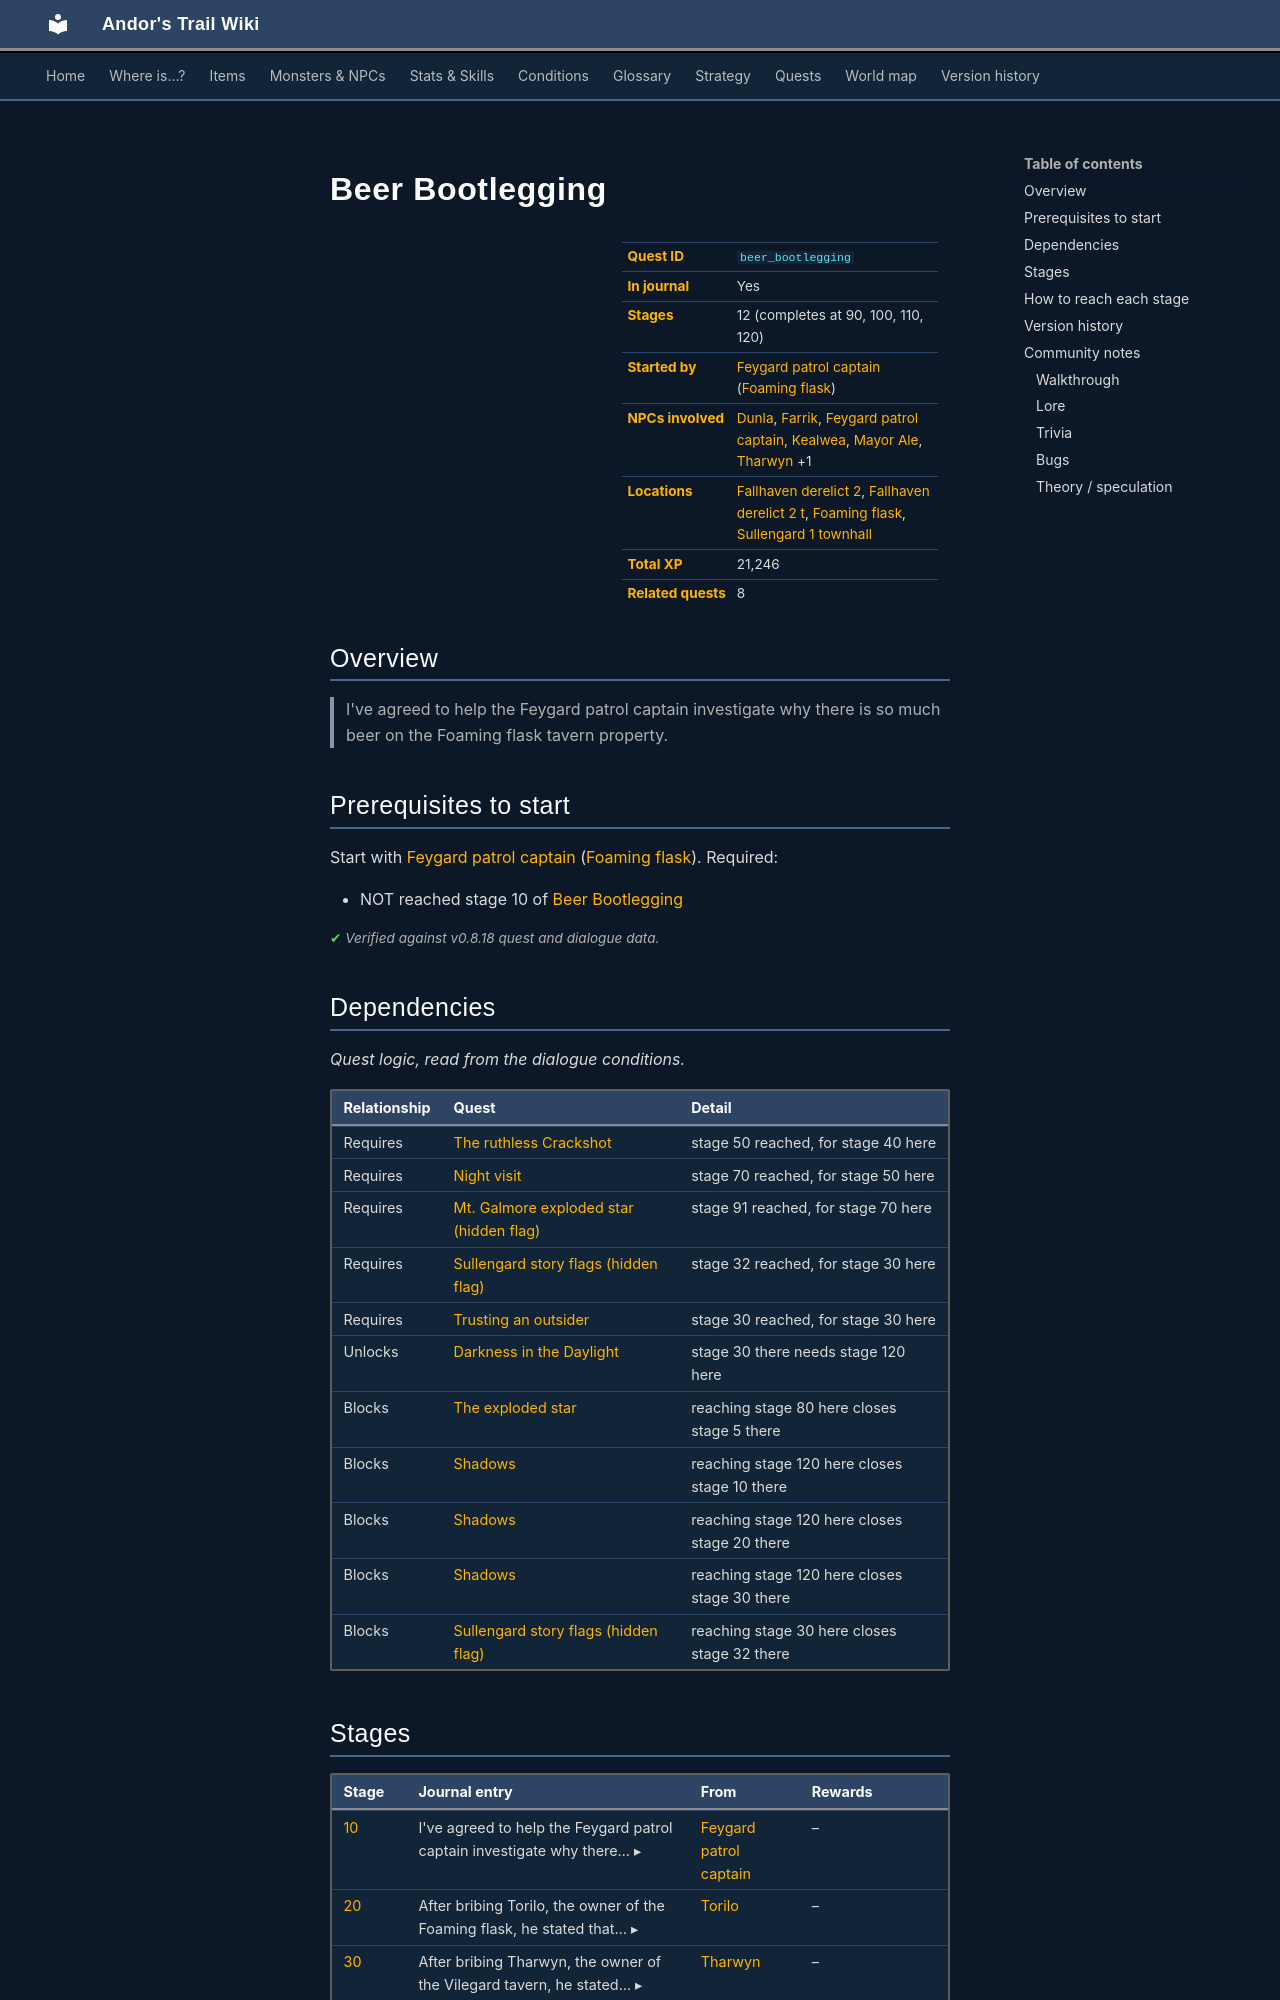

repository: asdfghjkl628/Andor-s-Trail-Wikiiii · page: quests/beer_bootlegging/index.html · generator: mkdocs

---
description: "Beer Bootlegging is a quest in Andor's Trail, started by Feygard patrol captain (foaming_flask). 12 stages, 21,246 XP in total. I've agreed to help the Feygard patrol captain investigate why there is so much beer on the Foaming flask tavern property."
---

# Beer Bootlegging

<div class="infobox" markdown>

| | |
|---|---|
| **Quest ID** | `beer_bootlegging` |
| **In journal** | Yes |
| **Stages** | 12 (completes at 90, 100, 110, 120) |
| **Started by** | [Feygard patrol captain](../monsters/feygard_patrol_captain.md) ([Foaming flask](../maps/foaming_flask.md)) |
| **NPCs involved** | [Dunla](../monsters/dunla.md), [Farrik](../monsters/farrik.md), [Feygard patrol captain](../monsters/feygard_patrol_captain.md), [Kealwea](../monsters/sullengard_priest.md), [Mayor Ale](../monsters/sullengard_mayor.md), [Tharwyn](../monsters/tharwyn.md) +1 |
| **Locations** | [Fallhaven derelict 2](../maps/fallhaven_derelict2.md), [Fallhaven derelict 2 t](../maps/fallhaven_derelict2_t.md), [Foaming flask](../maps/foaming_flask.md), [Sullengard 1 townhall](../maps/sullengard1_townhall.md) |
| **Total XP** | 21,246 |
| **Related quests** | 8 |

</div>

## Overview

> I've agreed to help the Feygard patrol captain investigate why there is so much beer on the Foaming flask tavern property.

## Prerequisites to start

Start with [Feygard patrol captain](../monsters/feygard_patrol_captain.md) ([Foaming flask](../maps/foaming_flask.md)). Required:

- NOT reached stage 10 of [Beer Bootlegging](../quests/beer_bootlegging.md#stage-10)


<p class="verified">Verified against v0.8.18 quest and dialogue data.</p>

## Dependencies

*Quest logic, read from the dialogue conditions.*

| Relationship | Quest | Detail |
|---|---|---|
| Requires | [The ruthless Crackshot](Thieves03.md#stage-50) | stage 50 reached, for stage 40 here |
| Requires | [Night visit](farrik.md#stage-70) | stage 70 reached, for stage 50 here |
| Requires | [Mt. Galmore exploded star (hidden flag)](mg2_exploded_star_nd.md#stage-91) | stage 91 reached, for stage 70 here |
| Requires | [Sullengard story flags (hidden flag)](sullengard_hidden.md#stage-32) | stage 32 reached, for stage 30 here |
| Requires | [Trusting an outsider](vilegard.md#stage-30) | stage 30 reached, for stage 30 here |
| Unlocks | [Darkness in the Daylight](darkness_in_daylight.md#stage-30) | stage 30 there needs stage 120 here |
| Blocks | [The exploded star](mg2_exploded_star.md#stage-5) | reaching stage 80 here closes stage 5 there |
| Blocks | [Shadows](shadows.md#stage-10) | reaching stage 120 here closes stage 10 there |
| Blocks | [Shadows](shadows.md#stage-20) | reaching stage 120 here closes stage 20 there |
| Blocks | [Shadows](shadows.md#stage-30) | reaching stage 120 here closes stage 30 there |
| Blocks | [Sullengard story flags (hidden flag)](sullengard_hidden.md#stage-32) | reaching stage 30 here closes stage 32 there |
